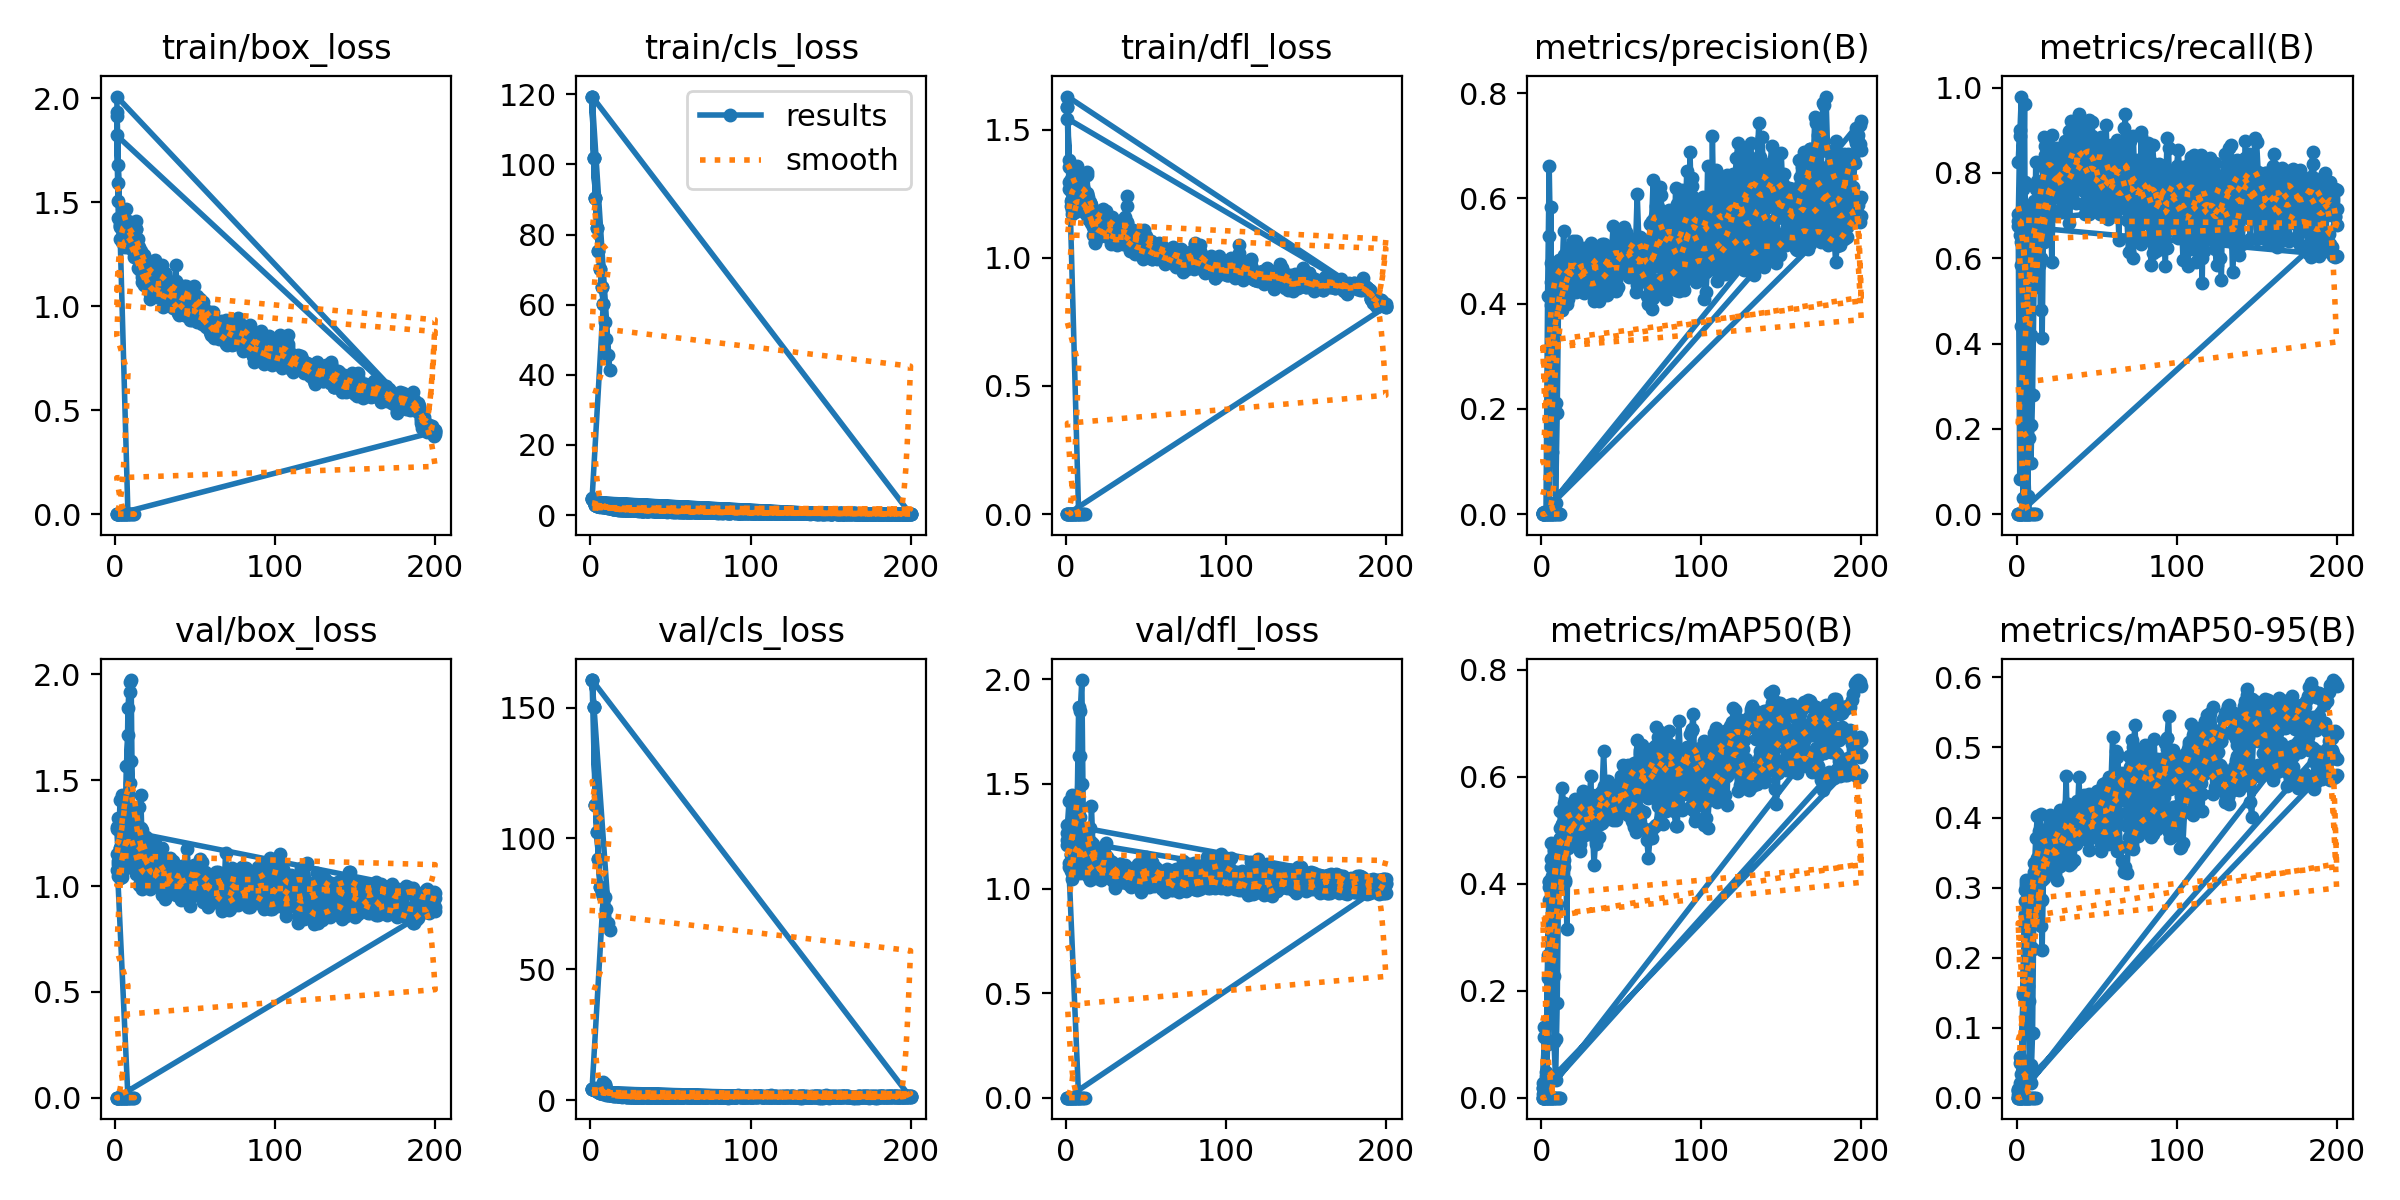

Values plotted in this chart, from the file beside it:
epoch, train/box_loss, train/cls_loss, train/dfl_loss, metrics/precision(B), metrics/recall(B), metrics/mAP50(B), metrics/mAP50-95(B), val/box_loss, val/cls_loss, val/dfl_loss, lr/pg0, lr/pg1, lr/pg2
1, 1.932, 4.72, 1.587, 0.0029, 0.825, 0.02835, 0.01228, 1.278, 4.353, 1.208, 0.0002167, 0.0002167, 0.0002167
2, 1.59, 3.762, 1.354, 0.00321, 0.9, 0.114, 0.05832, 1.12, 4.159, 1.124, 0.0004479, 0.0004479, 0.0004479
3, 1.378, 3.014, 1.259, 0.00154, 0.4417, 0.03195, 0.01542, 1.181, 3.979, 1.159, 0.0006767, 0.0006767, 0.0006767
4, 1.393, 2.645, 1.229, 0.00264, 0.7625, 0.2664, 0.1497, 1.043, 3.538, 1.045, 0.0009032, 0.0009032, 0.0009032
5, 1.409, 2.851, 1.289, 0.00273, 0.7792, 0.4046, 0.2625, 1.215, 3.369, 1.136, 0.001128, 0.001128, 0.001128
6, 1.328, 2.483, 1.209, 0.3972, 0.5835, 0.4318, 0.2618, 1.262, 2.611, 1.211, 0.001349, 0.001349, 0.001349
7, 1.466, 2.732, 1.356, 0.3084, 0.4148, 0.2795, 0.1593, 1.292, 3.178, 1.355, 0.001569, 0.001569, 0.001569
8, 1.406, 2.408, 1.242, 0.3741, 0.1794, 0.1046, 0.04592, 1.841, 6.933, 1.868, 0.001609, 0.001609, 0.001609
9, 1.312, 2.345, 1.241, 0.02194, 0.1208, 0.03326, 0.02083, 1.962, 5.64, 1.848, 0.001601, 0.001601, 0.001601
10, 1.385, 2.269, 1.32, 0.1928, 0.2792, 0.1765, 0.09175, 1.973, 3.768, 1.997, 0.001593, 0.001593, 0.001593
11, 1.345, 2.268, 1.274, 0.4462, 0.5542, 0.4459, 0.3048, 1.223, 2.401, 1.256, 0.001584, 0.001584, 0.001584
12, 1.33, 2.106, 1.246, 0.4314, 0.825, 0.5046, 0.3185, 1.276, 2.053, 1.216, 0.001576, 0.001576, 0.001576
13, 1.372, 2.041, 1.336, 0.4442, 0.7719, 0.5115, 0.3416, 1.222, 2.071, 1.17, 0.001568, 0.001568, 0.001568
14, 1.324, 1.87, 1.235, 0.4505, 0.5831, 0.4314, 0.2816, 1.203, 2.147, 1.183, 0.00156, 0.00156, 0.00156
15, 1.284, 1.887, 1.218, 0.4042, 0.6017, 0.4072, 0.2445, 1.371, 2.42, 1.289, 0.001551, 0.001551, 0.001551
16, 1.253, 1.755, 1.205, 0.4561, 0.7042, 0.4853, 0.2827, 1.25, 1.858, 1.223, 0.001543, 0.001543, 0.001543
17, 1.212, 1.631, 1.155, 0.4082, 0.7792, 0.4821, 0.329, 1.158, 1.699, 1.146, 0.001535, 0.001535, 0.001535
18, 1.246, 1.727, 1.134, 0.4824, 0.8083, 0.5284, 0.3508, 1.182, 1.546, 1.152, 0.001527, 0.001527, 0.001527
19, 1.179, 1.627, 1.163, 0.4997, 0.6607, 0.5289, 0.3399, 1.233, 1.514, 1.146, 0.001519, 0.001519, 0.001519
20, 1.171, 1.627, 1.169, 0.4857, 0.7667, 0.5223, 0.3711, 1.029, 1.355, 1.067, 0.00151, 0.00151, 0.00151
21, 1.193, 1.546, 1.166, 0.4683, 0.7477, 0.516, 0.3703, 1.09, 1.464, 1.081, 0.001502, 0.001502, 0.001502
22, 1.147, 1.531, 1.163, 0.4428, 0.7699, 0.4976, 0.3197, 1.183, 1.558, 1.159, 0.001494, 0.001494, 0.001494
23, 1.18, 1.544, 1.19, 0.4539, 0.775, 0.52, 0.3631, 1.015, 1.444, 1.073, 0.001486, 0.001486, 0.001486
24, 1.102, 1.483, 1.139, 0.4262, 0.825, 0.5299, 0.3517, 1.16, 1.484, 1.177, 0.001477, 0.001477, 0.001477
25, 1.22, 1.536, 1.183, 0.4782, 0.8583, 0.5188, 0.3113, 1.205, 1.398, 1.155, 0.001469, 0.001469, 0.001469
26, 1.092, 1.521, 1.128, 0.4857, 0.7971, 0.5399, 0.3762, 1.066, 1.311, 1.088, 0.001461, 0.001461, 0.001461
27, 1.131, 1.435, 1.122, 0.4442, 0.7124, 0.5565, 0.3829, 1.165, 1.498, 1.139, 0.001453, 0.001453, 0.001453
28, 1.186, 1.421, 1.141, 0.4651, 0.7583, 0.5464, 0.3822, 1.114, 1.344, 1.127, 0.001444, 0.001444, 0.001444
29, 1.2, 1.474, 1.16, 0.4436, 0.8042, 0.5503, 0.3731, 1.121, 1.345, 1.123, 0.001436, 0.001436, 0.001436
30, 1.12, 1.372, 1.137, 0.4683, 0.8563, 0.5299, 0.347, 1.115, 1.225, 1.103, 0.001428, 0.001428, 0.001428
31, 1.144, 1.376, 1.12, 0.4637, 0.8049, 0.5309, 0.3866, 0.9725, 1.267, 1.047, 0.001419, 0.001419, 0.001419
32, 1.118, 1.385, 1.082, 0.4599, 0.7705, 0.5198, 0.3708, 1.067, 1.29, 1.077, 0.001411, 0.001411, 0.001411
33, 1.071, 1.347, 1.105, 0.504, 0.7708, 0.5513, 0.4035, 1.027, 1.268, 1.073, 0.001403, 0.001403, 0.001403
34, 1.115, 1.388, 1.113, 0.4719, 0.8428, 0.534, 0.3721, 1.008, 1.281, 1.061, 0.001395, 0.001395, 0.001395
35, 1.095, 1.387, 1.149, 0.4985, 0.9039, 0.5542, 0.3993, 1.046, 1.219, 1.082, 0.001386, 0.001386, 0.001386
36, 1.037, 1.318, 1.079, 0.4934, 0.8851, 0.5682, 0.3981, 0.9876, 1.211, 1.031, 0.001378, 0.001378, 0.001378
37, 1.117, 1.328, 1.158, 0.4883, 0.9192, 0.5497, 0.3856, 1.015, 1.226, 1.072, 0.00137, 0.00137, 0.00137
38, 1.196, 1.726, 1.242, 0.5138, 0.8417, 0.5741, 0.424, 0.9595, 1.23, 1.045, 0.001362, 0.001362, 0.001362
39, 1.002, 1.311, 1.064, 0.4906, 0.8303, 0.5825, 0.4124, 0.9905, 1.236, 1.063, 0.001353, 0.001353, 0.001353
40, 1.04, 1.303, 1.084, 0.4719, 0.85, 0.5532, 0.3874, 1.046, 1.254, 1.089, 0.001345, 0.001345, 0.001345
41, 1.036, 1.301, 1.081, 0.4163, 0.8765, 0.5467, 0.3989, 0.9842, 1.258, 1.062, 0.001337, 0.001337, 0.001337
42, 1.069, 1.351, 1.11, 0.4972, 0.7244, 0.583, 0.4274, 1.093, 1.229, 1.097, 0.001329, 0.001329, 0.001329
43, 1.094, 1.281, 1.097, 0.4998, 0.8982, 0.5744, 0.4017, 1.014, 1.153, 1.041, 0.00132, 0.00132, 0.00132
44, 1.097, 1.27, 1.093, 0.496, 0.7944, 0.5651, 0.3978, 1.002, 1.229, 1.055, 0.001312, 0.001312, 0.001312
45, 1.062, 1.205, 1.105, 0.4769, 0.8301, 0.5193, 0.3535, 1.063, 1.268, 1.075, 0.001304, 0.001304, 0.001304
46, 1.04, 1.203, 1.075, 0.451, 0.8375, 0.5543, 0.3945, 1.024, 1.196, 1.054, 0.001296, 0.001296, 0.001296
47, 1.006, 1.165, 1.079, 0.4831, 0.9199, 0.5338, 0.3869, 0.9446, 1.34, 1.026, 0.001287, 0.001287, 0.001287
48, 1.03, 1.147, 1.06, 0.432, 0.8792, 0.5532, 0.376, 1.068, 1.278, 1.079, 0.001279, 0.001279, 0.001279
49, 1.099, 1.246, 1.109, 0.475, 0.8792, 0.5624, 0.3885, 1.099, 1.252, 1.101, 0.001271, 0.001271, 0.001271
50, 1.026, 1.18, 1.086, 0.512, 0.7875, 0.6016, 0.4173, 1.069, 1.23, 1.107, 0.001263, 0.001263, 0.001263
51, 1.048, 1.151, 1.071, 0.5342, 0.7173, 0.6218, 0.4207, 1.081, 1.141, 1.075, 0.001254, 0.001254, 0.001254
52, 0.9947, 1.133, 1.04, 0.5454, 0.7218, 0.6052, 0.4339, 1.025, 1.203, 1.062, 0.001246, 0.001246, 0.001246
53, 1.032, 1.165, 1.063, 0.4651, 0.7583, 0.5332, 0.3528, 1.125, 1.191, 1.099, 0.001238, 0.001238, 0.001238
54, 0.9752, 1.072, 1.022, 0.5257, 0.7792, 0.5555, 0.4075, 1.008, 1.222, 1.056, 0.00123, 0.00123, 0.00123
55, 1.021, 1.126, 1.034, 0.4923, 0.7902, 0.5405, 0.3881, 1.02, 1.198, 1.052, 0.001221, 0.001221, 0.001221
56, 0.9822, 1.069, 1.048, 0.4899, 0.763, 0.5578, 0.4036, 1, 1.22, 1.043, 0.001213, 0.001213, 0.001213
57, 0.9598, 1.092, 1.041, 0.4835, 0.6929, 0.5245, 0.3766, 0.997, 1.277, 1.054, 0.001205, 0.001205, 0.001205
58, 0.9584, 1.025, 1.048, 0.4706, 0.7958, 0.5092, 0.3934, 0.9031, 1.385, 1.01, 0.001197, 0.001197, 0.001197
59, 0.9731, 1.048, 1.049, 0.4219, 0.7417, 0.4969, 0.375, 0.9512, 1.411, 1.02, 0.001188, 0.001188, 0.001188
60, 0.8966, 1.012, 1.012, 0.49, 0.7042, 0.5363, 0.3875, 0.9653, 1.256, 1.014, 0.00118, 0.00118, 0.00118
... 763 more rows
